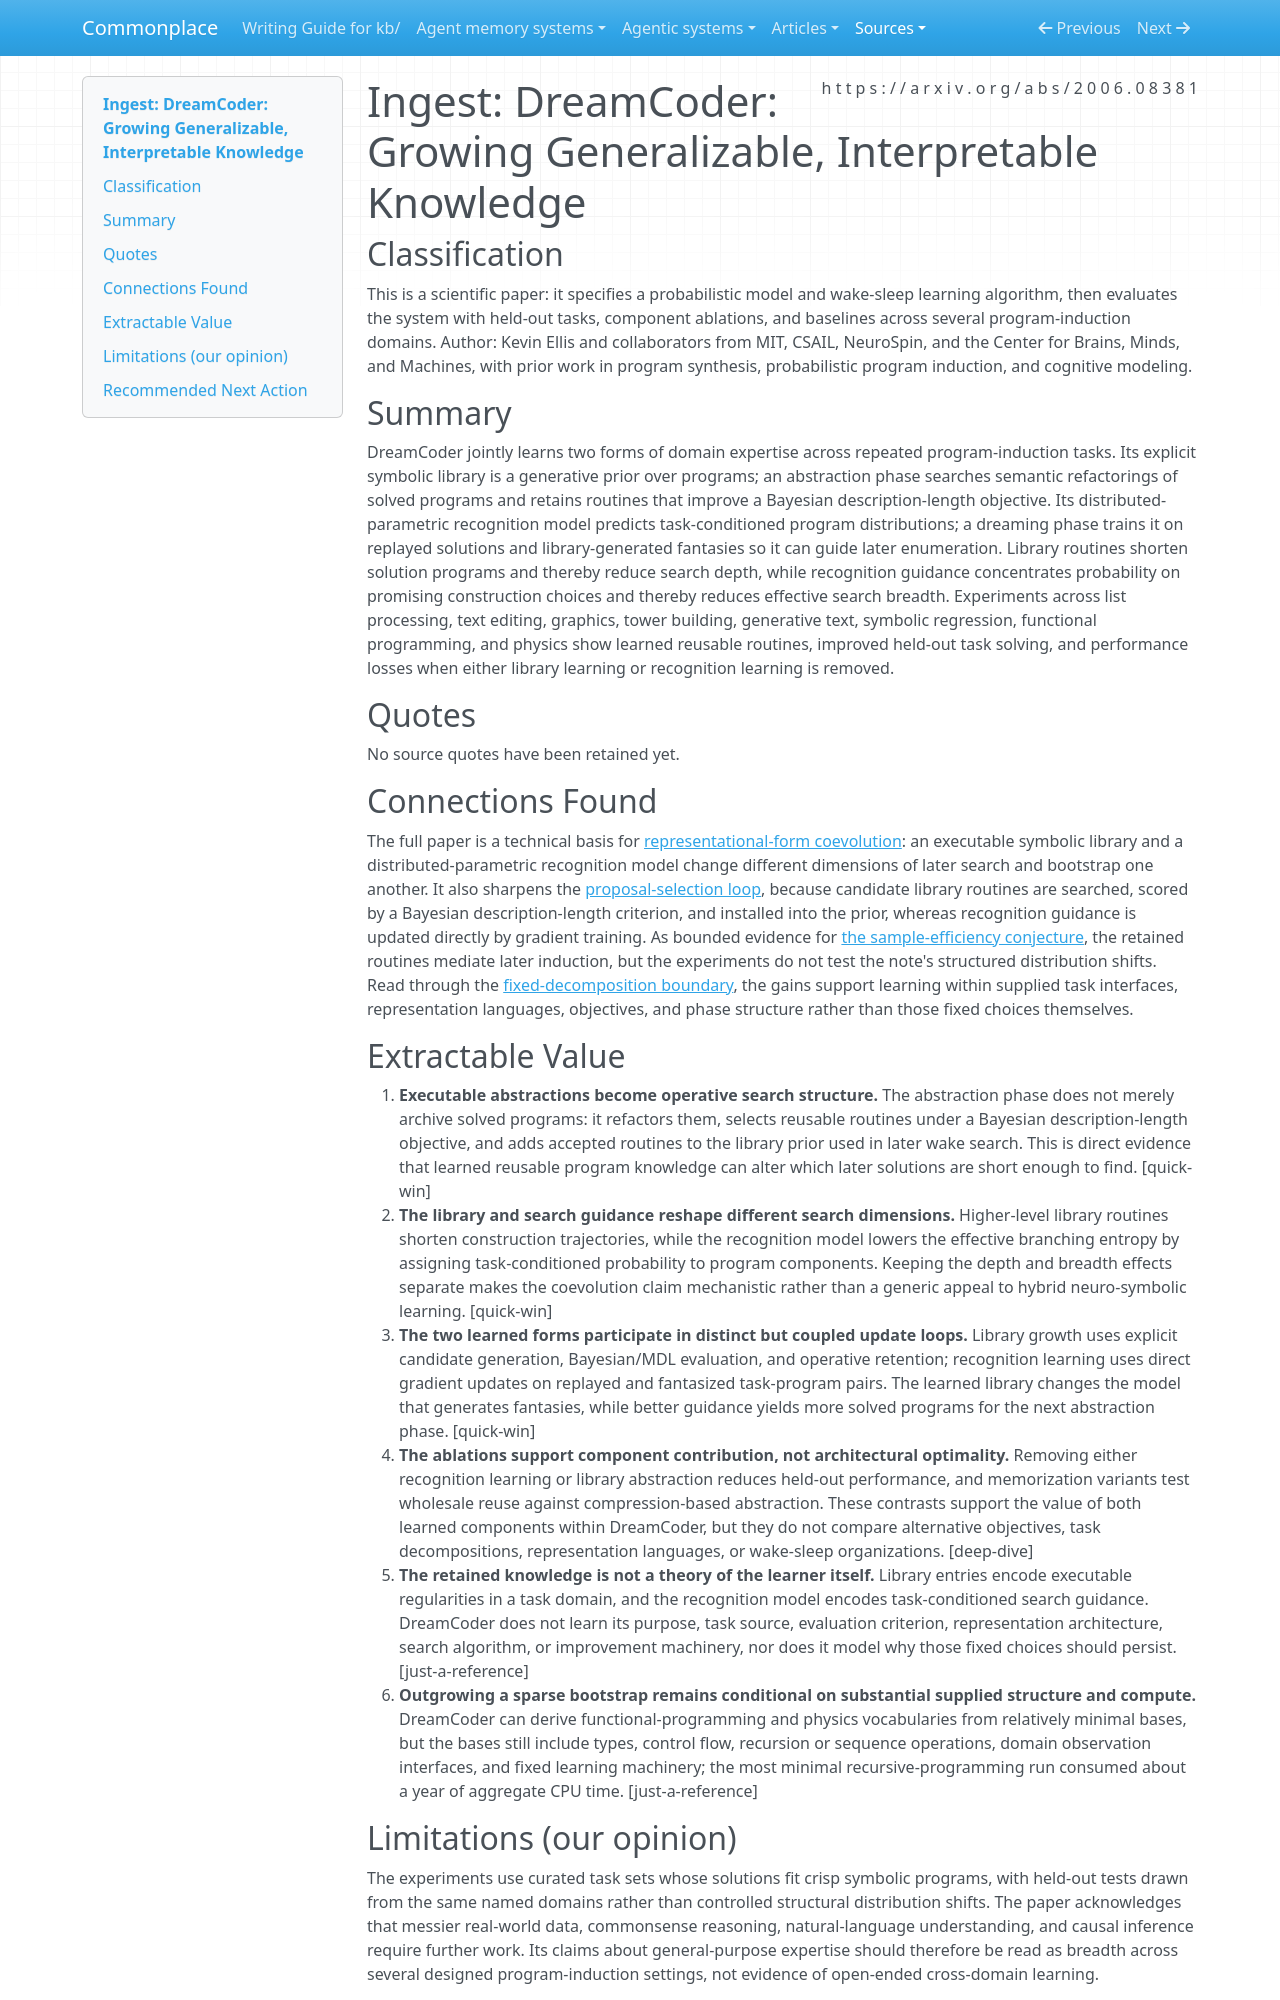

repository: zby/commonplace · page: sources/dreamcoder-wake-sleep-full-paper.ingest/index.html · generator: mkdocs

---
description: "DreamCoder shows how an executable program library and neural recognition model jointly reshape later search within a fixed wake-sleep architecture."
source: https://arxiv.org/abs/2006.08381
captured: "2026-08-31"
capture: pdftotext
capture_scope: full-source
capture_url: https://arxiv.org/pdf/2006.08381
genre: scientific-paper
snapshot_sha256: 1ff779368f902d9de18fc9e36cdad507b20772814ad764221e3e3ee2dcc2d409
ingested: "2026-08-31"
occasion: "Determine what this source establishes about learning reusable executable abstractions that restructure later search, including the relation between the learned library and learned search guidance. Distinguish reusable program knowledge from a theory of the learner's own purposes, architecture, or improvement machinery."
type: types/ingest-report.md
domains: [program-induction, library-learning, search-guidance, neuro-symbolic-learning]
---

# Ingest: DreamCoder: Growing Generalizable, Interpretable Knowledge

## Classification

This is a scientific paper: it specifies a probabilistic model and wake-sleep learning algorithm, then evaluates the system with held-out tasks, component ablations, and baselines across several program-induction domains. Author: Kevin Ellis and collaborators from MIT, CSAIL, NeuroSpin, and the Center for Brains, Minds, and Machines, with prior work in program synthesis, probabilistic program induction, and cognitive modeling.

## Summary

DreamCoder jointly learns two forms of domain expertise across repeated program-induction tasks. Its explicit symbolic library is a generative prior over programs; an abstraction phase searches semantic refactorings of solved programs and retains routines that improve a Bayesian description-length objective. Its distributed-parametric recognition model predicts task-conditioned program distributions; a dreaming phase trains it on replayed solutions and library-generated fantasies so it can guide later enumeration. Library routines shorten solution programs and thereby reduce search depth, while recognition guidance concentrates probability on promising construction choices and thereby reduces effective search breadth. Experiments across list processing, text editing, graphics, tower building, generative text, symbolic regression, functional programming, and physics show learned reusable routines, improved held-out task solving, and performance losses when either library learning or recognition learning is removed.

## Quotes

No source quotes have been retained yet.

## Connections Found

The full paper is a technical basis for [representational-form coevolution](../theory/treat-continual-learning-as-representational-form-coevolution.md): an executable symbolic library and a distributed-parametric recognition model change different dimensions of later search and bootstrap one another. It also sharpens the [proposal-selection loop](../theory/a-proposal-selection-loop-requires-search-evaluation-and-retention.md), because candidate library routines are searched, scored by a Bayesian description-length criterion, and installed into the prior, whereas recognition guidance is updated directly by gradient training. As bounded evidence for [the sample-efficiency conjecture](../theory/retained-theories-may-improve-sample-efficiency.md), the retained routines mediate later induction, but the experiments do not test the note's structured distribution shifts. Read through the [fixed-decomposition boundary](../theory/learning-inside-a-fixed-decomposition-inherits-its-mistakes.md), the gains support learning within supplied task interfaces, representation languages, objectives, and phase structure rather than those fixed choices themselves.

## Extractable Value

1. **Executable abstractions become operative search structure.** The abstraction phase does not merely archive solved programs: it refactors them, selects reusable routines under a Bayesian description-length objective, and adds accepted routines to the library prior used in later wake search. This is direct evidence that learned reusable program knowledge can alter which later solutions are short enough to find. [quick-win]
2. **The library and search guidance reshape different search dimensions.** Higher-level library routines shorten construction trajectories, while the recognition model lowers the effective branching entropy by assigning task-conditioned probability to program components. Keeping the depth and breadth effects separate makes the coevolution claim mechanistic rather than a generic appeal to hybrid neuro-symbolic learning. [quick-win]
3. **The two learned forms participate in distinct but coupled update loops.** Library growth uses explicit candidate generation, Bayesian/MDL evaluation, and operative retention; recognition learning uses direct gradient updates on replayed and fantasized task-program pairs. The learned library changes the model that generates fantasies, while better guidance yields more solved programs for the next abstraction phase. [quick-win]
4. **The ablations support component contribution, not architectural optimality.** Removing either recognition learning or library abstraction reduces held-out performance, and memorization variants test wholesale reuse against compression-based abstraction. These contrasts support the value of both learned components within DreamCoder, but they do not compare alternative objectives, task decompositions, representation languages, or wake-sleep organizations. [deep-dive]
5. **The retained knowledge is not a theory of the learner itself.** Library entries encode executable regularities in a task domain, and the recognition model encodes task-conditioned search guidance. DreamCoder does not learn its purpose, task source, evaluation criterion, representation architecture, search algorithm, or improvement machinery, nor does it model why those fixed choices should persist. [just-a-reference]
6. **Outgrowing a sparse bootstrap remains conditional on substantial supplied structure and compute.** DreamCoder can derive functional-programming and physics vocabularies from relatively minimal bases, but the bases still include types, control flow, recursion or sequence operations, domain observation interfaces, and fixed learning machinery; the most minimal recursive-programming run consumed about a year of aggregate CPU time. [just-a-reference]
